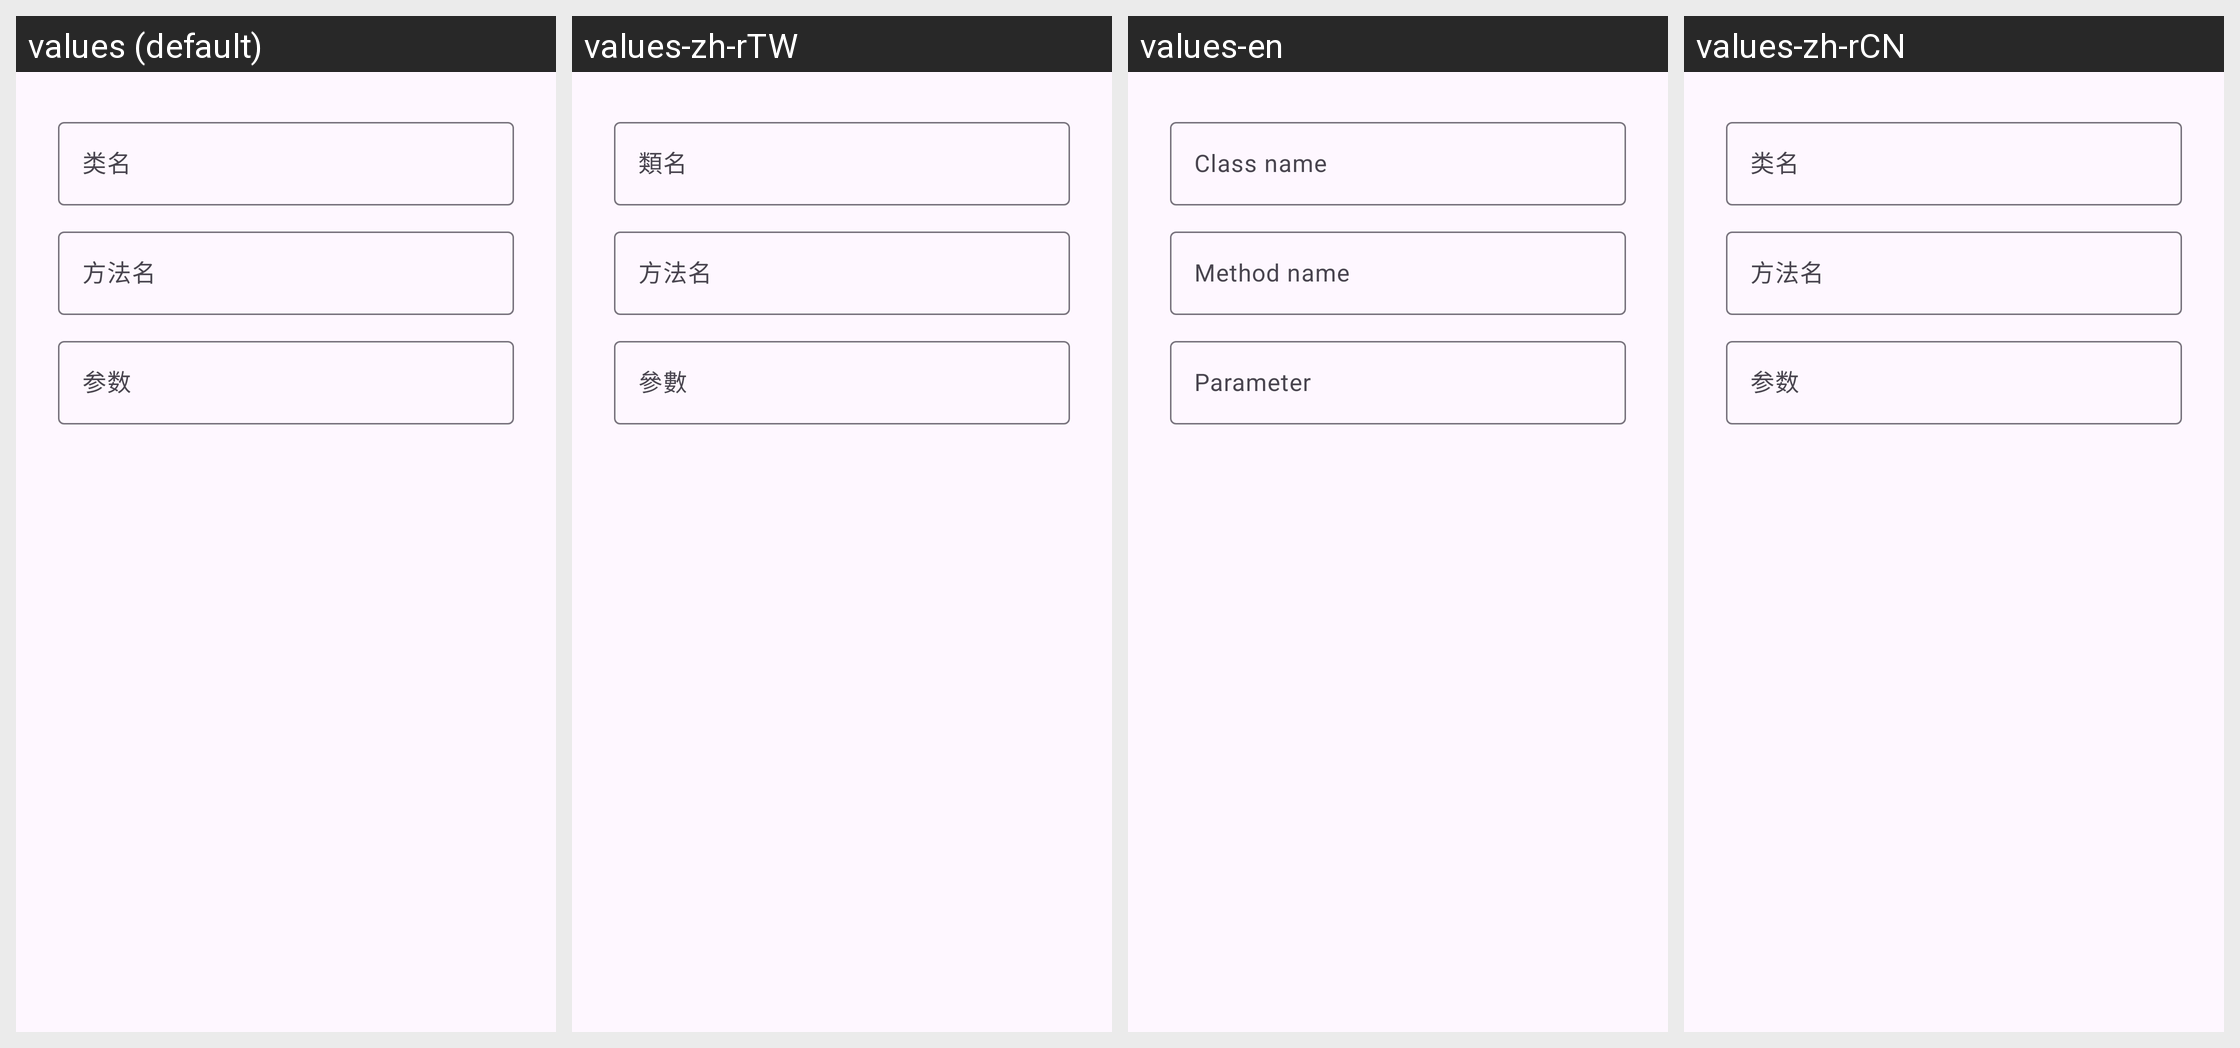

The Android screen above is rendered under several locales of the same app. Produce the string resources it draws, with the default and per-locale values.
Android screen res/layout/dialog_hook.xml rendered under 4 locales, left to right: values (default), values-zh-rTW, values-en, values-zh-rCN. Device: Nexus 5 (rendered at 1080×1920; each locale shown at half size, 540×960, under a caption strip naming it); theme Theme.LuaHook.
Strings drawn on this screen, with the default value and each locale's value (text and hints the layout hard-codes, and strings that could not be matched under every locale, appear in the picture but are not listed):

className
  values: 类名
  values-zh-rTW: 類名
  values-en: Class name
  values-zh-rCN: 类名

funcName
  values: 方法名
  values-zh-rTW: 方法名
  values-en: Method name
  values-zh-rCN: 方法名

param
  values: 参数
  values-zh-rTW: 參數
  values-en: Parameter
  values-zh-rCN: 参数
